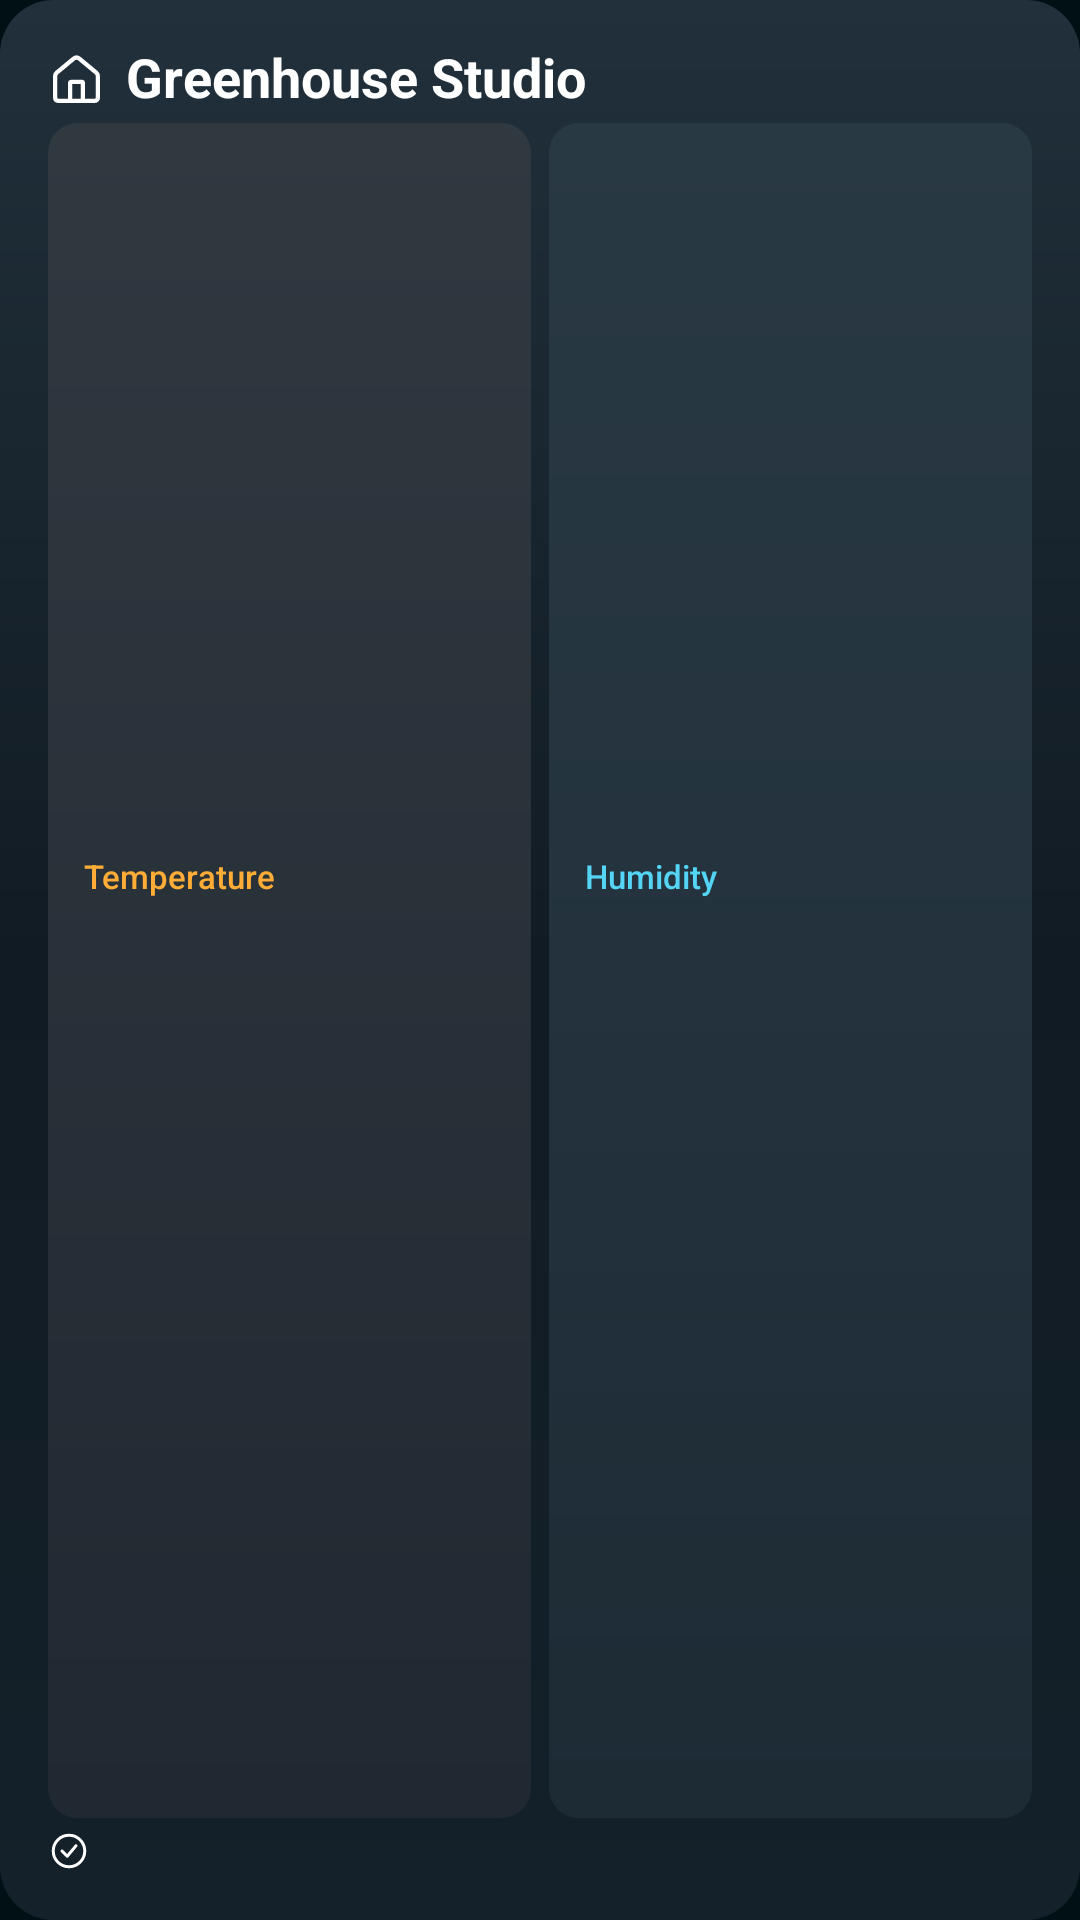

Here is an Android app screen rendered from its layout file. Give the layout XML and the strings, colors and styles it references.
<!-- AndroidManifest.xml: application theme Theme.GreenhouseMonitor -->
<!-- res/layout/greenhouse_widget.xml -->
<LinearLayout xmlns:android="http://schemas.android.com/apk/res/android" android:id="@+id/widget_body" style="@style/WidgetBody">
    <include layout="@layout/climate_widget_header" />
    <include layout="@layout/climate_widget_tiles" android:layout_width="match_parent" android:layout_height="0dp"
        android:layout_weight="1" android:layout_marginVertical="4dp" />
    <include layout="@layout/climate_widget_footer" />
</LinearLayout>
<!-- res/layout/climate_widget_header.xml (included above) -->
<LinearLayout android:orientation="horizontal" xmlns:android="http://schemas.android.com/apk/res/android"
    android:layout_width="match_parent" android:layout_height="wrap_content" android:gravity="center_vertical">
    <ImageView android:id="@+id/widget_house_icon"
        android:layout_width="19dp" android:layout_height="19dp" android:layout_marginEnd="7dp"
        android:src="@drawable/ic_widget_house" android:importantForAccessibility="no" />
    <TextView android:id="@+id/widget_title" style="@style/WidgetCaption"
        android:layout_width="0dp" android:layout_weight="1" android:textSize="18sp" android:textStyle="bold"
        android:textColor="@color/climate_primary" android:text="@string/app_name" />
    <TextView android:id="@+id/widget_status" style="@style/WidgetCaption"
        android:layout_width="wrap_content" android:layout_marginStart="6dp" android:fontFamily="sans-serif-medium" />
</LinearLayout>
<!-- res/layout/climate_widget_tiles.xml (included above) -->
<LinearLayout android:orientation="horizontal" xmlns:android="http://schemas.android.com/apk/res/android"
    android:layout_width="match_parent" android:layout_height="match_parent">
    <LinearLayout android:id="@+id/widget_temperature_column" style="@style/WidgetTile">
        <TextView android:id="@+id/widget_temperature_label" style="@style/WidgetCaption"
            android:fontFamily="sans-serif-medium" android:textColor="@color/widget_amber"
            android:text="@string/widget_temperature" />
        <TextView android:id="@+id/widget_temperature" style="@style/WidgetValue" />
        <TextView android:id="@+id/widget_temperature_range" style="@style/WidgetCaption"
            android:textColor="@color/widget_amber" android:layout_marginTop="2dp" />
    </LinearLayout>
    <LinearLayout android:orientation="horizontal" android:id="@+id/widget_divider" android:layout_width="6dp" android:layout_height="1dp" />
    <LinearLayout android:id="@+id/widget_humidity_column" style="@style/WidgetTile"
        android:background="@drawable/widget_humidity_tile">
        <TextView android:id="@+id/widget_humidity_label" style="@style/WidgetCaption"
            android:fontFamily="sans-serif-medium" android:textColor="@color/widget_cyan"
            android:text="@string/widget_humidity" />
        <TextView android:id="@+id/widget_humidity" style="@style/WidgetValue" />
        <TextView android:id="@+id/widget_humidity_range" style="@style/WidgetCaption" android:layout_marginTop="2dp" />
    </LinearLayout>
</LinearLayout>
<!-- res/layout/climate_widget_footer.xml (included above) -->
<LinearLayout android:orientation="horizontal" xmlns:android="http://schemas.android.com/apk/res/android"
    android:layout_width="match_parent" android:layout_height="wrap_content" android:gravity="center_vertical">
    <ImageView android:id="@+id/widget_health_icon" android:layout_width="14dp" android:layout_height="14dp"
        android:layout_marginEnd="4dp" android:src="@drawable/ic_climate_check_circle" android:importantForAccessibility="no" />
    <TextView android:id="@+id/widget_health" style="@style/WidgetCaption" android:layout_width="wrap_content" />
    <TextView android:id="@+id/widget_time" style="@style/WidgetCaption" android:layout_width="0dp" android:layout_weight="1"
        android:layout_marginStart="3dp" android:textColor="@color/climate_muted" android:gravity="end" />
</LinearLayout>
<!-- resources referenced by this layout -->
<resources>
  <color name="climate_muted">#9BA5AB</color>
  <color name="climate_primary">#FFFFFF</color>
  <color name="widget_amber">#FFAD36</color>
  <color name="widget_cyan">#54D5F5</color>
  <!-- drawable ic_widget_house (drawable) -->
  <vector xmlns:android="http://schemas.android.com/apk/res/android"
      android:width="20dp" android:height="20dp" android:viewportWidth="24" android:viewportHeight="24">
      <path android:strokeColor="#FFFFFFFF" android:strokeWidth="1.8" android:strokeLineJoin="round"
          android:strokeLineCap="round" android:pathData="M3,10.6 Q3,9.7 3.7,9.1 L10.7,3.3 Q12,2.2 13.3,3.3 L20.3,9.1 Q21,9.7 21,10.6 V19.5 Q21,21 19.5,21 H4.5 Q3,21 3,19.5 Z M9.3,21 V13.6 Q9.3,13 9.9,13 H14.1 Q14.7,13 14.7,13.6 V21" />
  </vector>
  <!-- drawable widget_humidity_tile (drawable) -->
  <shape xmlns:android="http://schemas.android.com/apk/res/android" android:shape="rectangle">
      <gradient android:angle="270" android:startColor="#293944" android:endColor="#1D2B35" />
      <corners android:radius="10dp" />
  </shape>
  <string name="app_name">Greenhouse Studio</string>
  <string name="widget_humidity">Humidity</string>
  <string name="widget_temperature">Temperature</string>
  <style name="WidgetBody">
          <item name="android:layout_width">match_parent</item>
          <item name="android:layout_height">match_parent</item>
          <item name="android:background">@drawable/widget_surface</item>
          <item name="android:orientation">vertical</item>
          <item name="android:padding">16dp</item>
      </style>
  <style name="WidgetCaption">
          <item name="android:layout_width">match_parent</item>
          <item name="android:layout_height">wrap_content</item>
          <item name="android:textSize">11sp</item>
          <item name="android:textColor">@color/climate_secondary</item>
          <item name="android:fontFamily">sans-serif</item>
          <item name="android:includeFontPadding">false</item>
          <item name="android:maxLines">1</item>
          <item name="android:ellipsize">end</item>
      </style>
  <style name="WidgetTile">
          <item name="android:layout_width">0dp</item>
          <item name="android:layout_height">match_parent</item>
          <item name="android:layout_weight">1</item>
          <item name="android:background">@drawable/widget_metric_tile</item>
          <item name="android:orientation">vertical</item>
          <item name="android:gravity">center_vertical</item>
          <item name="android:padding">12dp</item>
      </style>
  <style name="WidgetValue" parent="WidgetCaption">
          <item name="android:textSize">40sp</item>
          <item name="android:textColor">@color/climate_primary</item>
          <item name="android:textStyle">bold</item>
          <item name="android:fontFeatureSettings">tnum</item>
      </style>
  <!-- drawable widget_surface (drawable) -->
  <shape xmlns:android="http://schemas.android.com/apk/res/android" android:shape="rectangle">
      <gradient android:angle="270" android:startColor="#21303B" android:centerColor="#111B23" android:endColor="#14212A" />
      <corners android:radius="18dp" />
  </shape>
  <color name="climate_secondary">#B0B7BB</color>
  <!-- drawable widget_metric_tile (drawable) -->
  <shape xmlns:android="http://schemas.android.com/apk/res/android" android:shape="rectangle">
      <gradient android:angle="270" android:startColor="#303940" android:endColor="#202931" />
      <corners android:radius="10dp" />
  </shape>
</resources>
